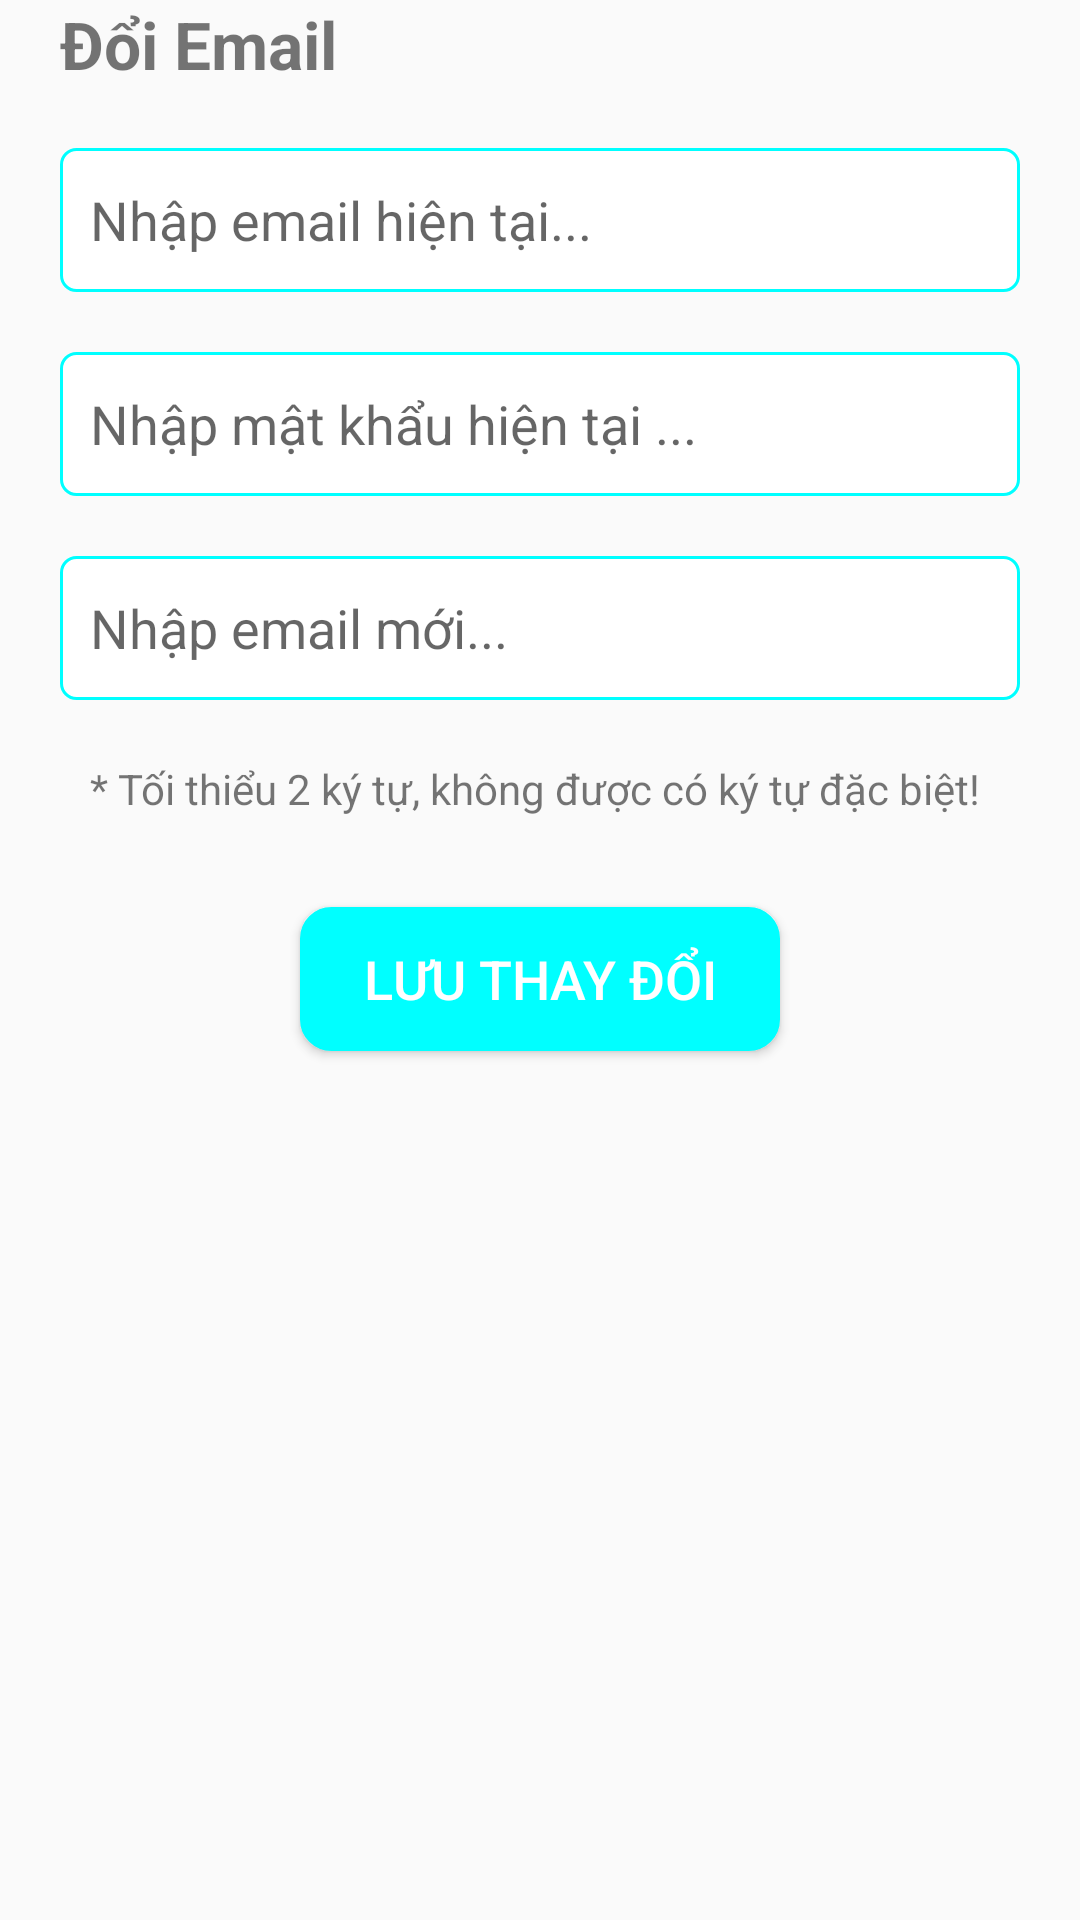

This screen was rendered from an Android layout file. Write that file and the resources it references.
<!-- AndroidManifest.xml: application theme Theme.Store_online -->
<!-- res/layout/activity_edit_email.xml -->
<?xml version="1.0" encoding="utf-8"?>
<LinearLayout xmlns:android="http://schemas.android.com/apk/res/android"
    xmlns:app="http://schemas.android.com/apk/res-auto"
    xmlns:tools="http://schemas.android.com/tools"
    android:layout_width="match_parent"
    android:layout_height="match_parent"
    android:orientation="vertical"
    tools:context=".profile.edit_profile.EditFullNameActivity">
    <TextView
        android:layout_width="match_parent"
        android:layout_height="wrap_content"
        android:text="@string/txt_change_email"
        android:textStyle="bold"
        android:textSize="22sp"
        android:paddingStart="20dp"/>
    <EditText
        android:id="@+id/edt_email"
        android:layout_width="match_parent"
        android:layout_height="wrap_content"
        android:layout_marginStart="20dp"
        android:layout_marginTop="20dp"
        android:layout_marginEnd="20dp"
        android:background="@drawable/bg_corner_edt_edit_profile"
        android:hint="@string/txt_current_email"
        android:imeOptions="actionNext"
        android:inputType="textEmailAddress"
        android:minHeight="48dp"
        android:padding="10dp" />
    <EditText
        android:id="@+id/edt_password"
        android:layout_width="match_parent"
        android:layout_height="wrap_content"
        android:layout_marginStart="20dp"
        android:layout_marginTop="20dp"
        android:layout_marginEnd="20dp"
        android:background="@drawable/bg_corner_edt_edit_profile"
        android:hint="@string/txt_current_password"
        android:imeOptions="actionNext"
        android:inputType="textPassword"
        android:minHeight="48dp"
        android:padding="10dp" />

    <EditText
        android:id="@+id/edt_new_email"
        android:layout_width="match_parent"
        android:layout_height="wrap_content"
        android:layout_marginStart="20dp"
        android:layout_marginTop="20dp"
        android:layout_marginEnd="20dp"
        android:background="@drawable/bg_corner_edt_edit_profile"
        android:hint="@string/txt_new_email"
        android:imeOptions="actionDone"
        android:inputType="textEmailAddress"
        android:minHeight="48dp"
        android:padding="10dp" />
    <TextView
        android:layout_width="match_parent"
        android:layout_height="wrap_content"
        android:text="* Tối thiểu 2 ký tự, không được có ký tự đặc biệt!"
        android:layout_marginTop="20dp"
        android:paddingStart="30dp"/>
    <Button
        android:id="@+id/btn_Save_changes"
        android:layout_width="match_parent"
        android:layout_height="wrap_content"
        android:text="@string/btn_save_changes"
        android:textColor="@color/white"
        android:textSize="18sp"
        android:layout_marginTop="30dp"
        android:layout_gravity="center"
        android:layout_marginStart="100dp"
        android:layout_marginEnd="100dp"
        android:background="@drawable/bg_corner_btn_edit_profile"/>
</LinearLayout>
<!-- resources referenced by this layout -->
<resources>
  <color name="white">#FFFFFFFF</color>
  <!-- drawable bg_corner_btn_edit_profile (drawable) -->
  <?xml version="1.0" encoding="utf-8"?>
  <shape xmlns:android="http://schemas.android.com/apk/res/android"    android:shape="rectangle">    <solid android:color="@color/colorCyan"/>    <corners android:radius="10dp" />    <stroke android:width="1dp" android:color="@color/colorCyan" /></shape>
  <!-- drawable bg_corner_edt_edit_profile (drawable) -->
  <?xml version="1.0" encoding="utf-8"?>
  <shape xmlns:android="http://schemas.android.com/apk/res/android"    android:shape="rectangle">    <solid android:color="@color/white"/>    <corners android:radius="5dp" />    <stroke android:width="1dp" android:color="@color/colorCyan" /></shape>
  <string name="btn_save_changes">Lưu thay đổi</string>
  <string name="txt_change_email">Đổi Email</string>
  <string name="txt_current_email">Nhập email hiện tại...</string>
  <string name="txt_current_password">Nhập mật khẩu hiện tại ...</string>
  <string name="txt_new_email">Nhập email mới...</string>
  <style name="Theme.Store_online" parent="Theme.AppCompat.DayNight.DarkActionBar">
          
          <item name="colorPrimary">@color/purple_500</item>
          <item name="colorPrimaryVariant">@color/purple_700</item>
          <item name="colorOnPrimary">@color/white</item>
          
          <item name="colorSecondary">@color/teal_200</item>
          <item name="colorSecondaryVariant">@color/teal_700</item>
          <item name="colorOnSecondary">@color/black</item>
          
          <item name="android:statusBarColor" tools:targetApi="l">?attr/colorPrimaryVariant</item>
          
      </style>
  <color name="colorCyan">#00FFFF</color>
  <color name="purple_500">#FF6200EE</color>
  <color name="purple_700">#FF3700B3</color>
  <color name="teal_200">#FF03DAC5</color>
  <color name="teal_700">#FF018786</color>
  <color name="black">#FF000000</color>
</resources>
